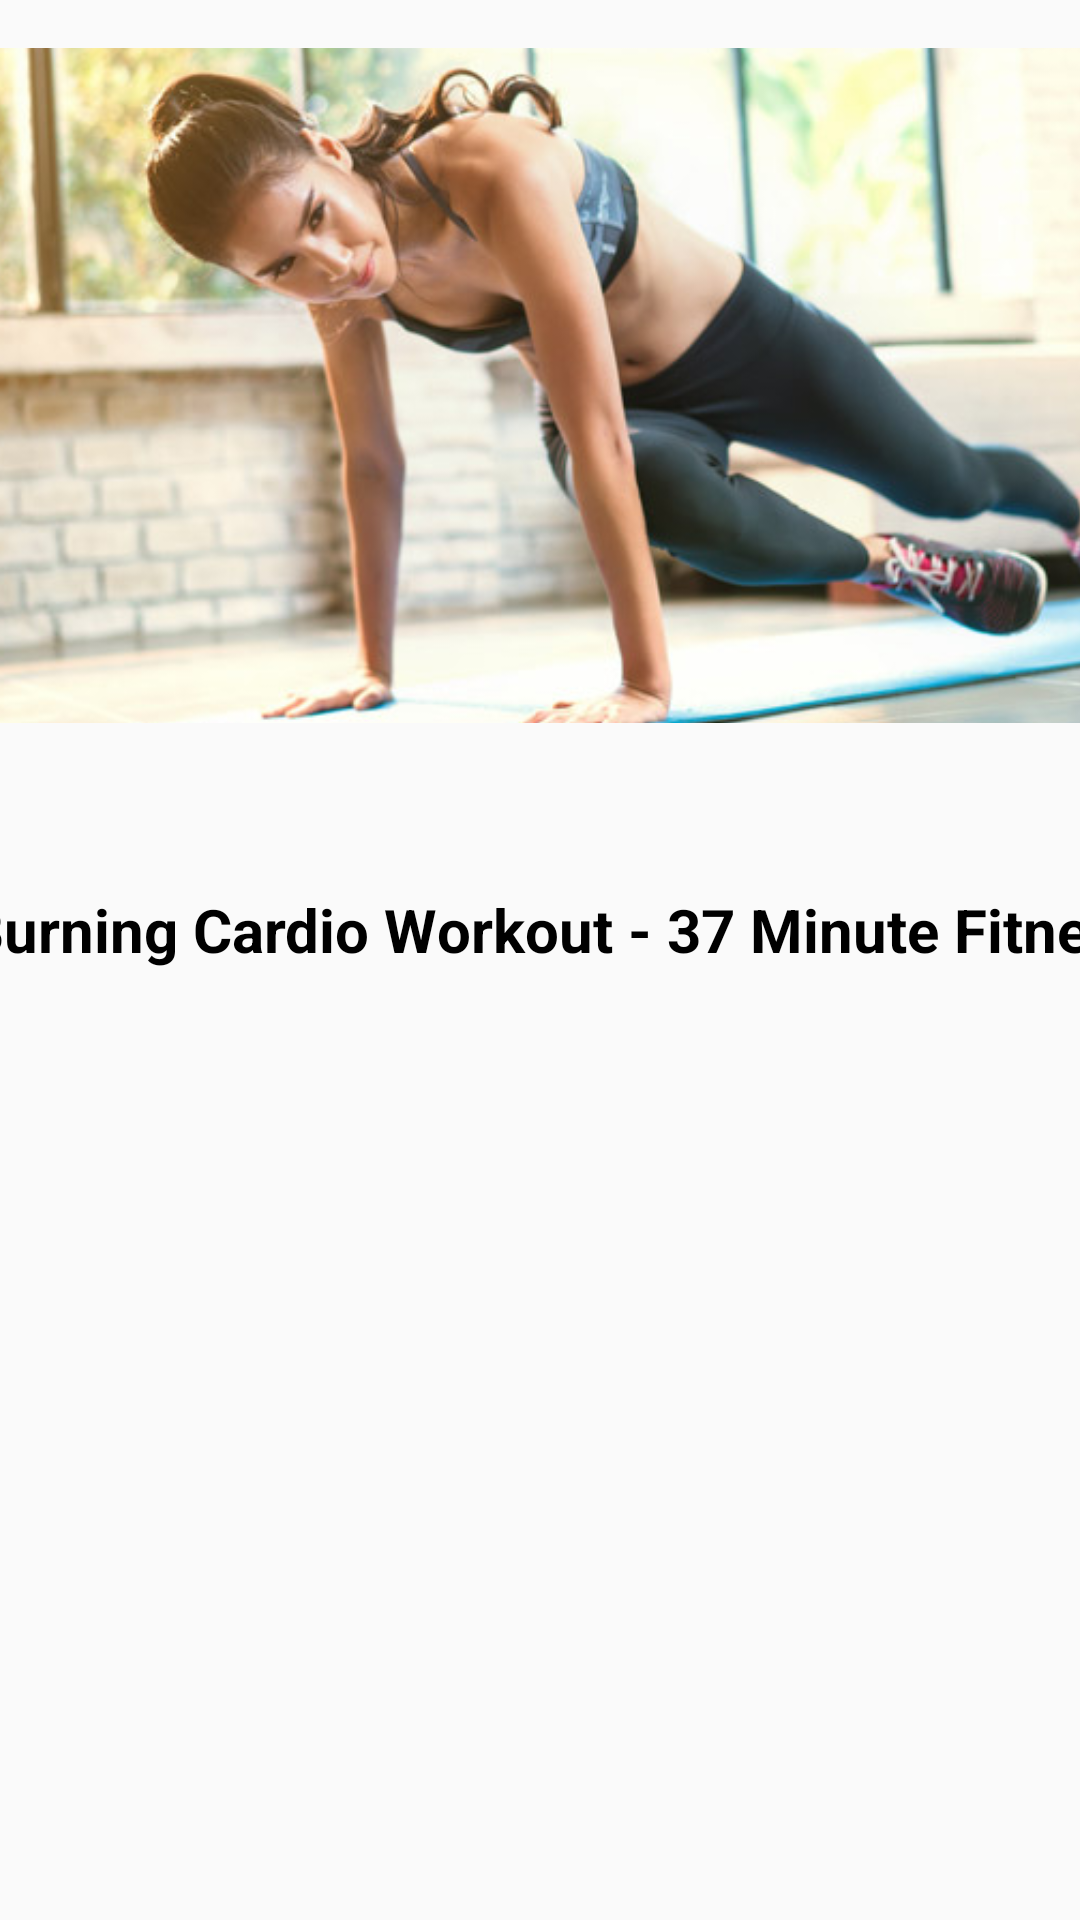

The Android layout XML behind this screen, and the referenced resources:
<!-- AndroidManifest.xml: application theme Theme.MotionApp -->
<!-- res/layout/video_list_item.xml -->
<?xml version="1.0" encoding="utf-8"?>
<androidx.constraintlayout.widget.ConstraintLayout xmlns:android="http://schemas.android.com/apk/res/android"
    xmlns:tools="http://schemas.android.com/tools"
    android:layout_width="match_parent"
    android:layout_height="match_parent"
    xmlns:app="http://schemas.android.com/apk/res-auto">

    <com.google.android.material.imageview.ShapeableImageView
        android:id="@+id/UploadVideoTitleImage"
        android:layout_width="450dp"
        android:layout_height="225dp"
        android:layout_marginTop="16dp"
        android:adjustViewBounds="true"
        android:scaleType="centerCrop"

        android:src="@drawable/fitness01"
        app:layout_constraintEnd_toEndOf="parent"
        app:layout_constraintHorizontal_bias="0.497"
        app:layout_constraintStart_toStartOf="parent"
        app:layout_constraintTop_toTopOf="parent" />

    <TextView
        android:id="@+id/UploadVideoHeading_ID"
        android:layout_width="0dp"
        android:layout_height="wrap_content"
        android:ellipsize="end"
        android:singleLine="true"
        android:text="Fat Burning Cardio Workout - 37 Minute Fitness Blender Cardio Workout at Home"
        android:textColor="@color/black"
        android:textSize="20dp"
        android:textStyle="bold"
        app:layout_constraintBottom_toBottomOf="parent"
        app:layout_constraintEnd_toEndOf="@+id/UploadVideoTitleImage"
        app:layout_constraintHorizontal_bias="0.0"
        app:layout_constraintStart_toStartOf="@+id/UploadVideoTitleImage"
        app:layout_constraintTop_toBottomOf="@+id/UploadVideoTitleImage"
        app:layout_constraintVertical_bias="0.149" />


</androidx.constraintlayout.widget.ConstraintLayout>
<!-- resources referenced by this layout -->
<resources>
  <color name="black">#FF000000</color>
  <!-- drawable fitness01: jpg bitmap (drawable, 62758 bytes) -->
  <style name="Theme.MotionApp" parent="Theme.MaterialComponents.DayNight.NoActionBar.Bridge">
          
          <item name="colorPrimary">@color/purple_500</item>
          <item name="colorPrimaryVariant">@color/purple_700</item>
          <item name="colorOnPrimary">@color/white</item>
          
          <item name="colorSecondary">@color/teal_200</item>
          <item name="colorSecondaryVariant">@color/teal_700</item>
          <item name="colorOnSecondary">@color/black</item>
          
          <item name="android:statusBarColor" tools:targetApi="l">?attr/colorPrimaryVariant</item>
          
      </style>
  <color name="purple_500">#FF6200EE</color>
  <color name="purple_700">#FF3700B3</color>
  <color name="white">#FFFFFFFF</color>
  <color name="teal_200">#FF03DAC5</color>
  <color name="teal_700">#FF018786</color>
</resources>
